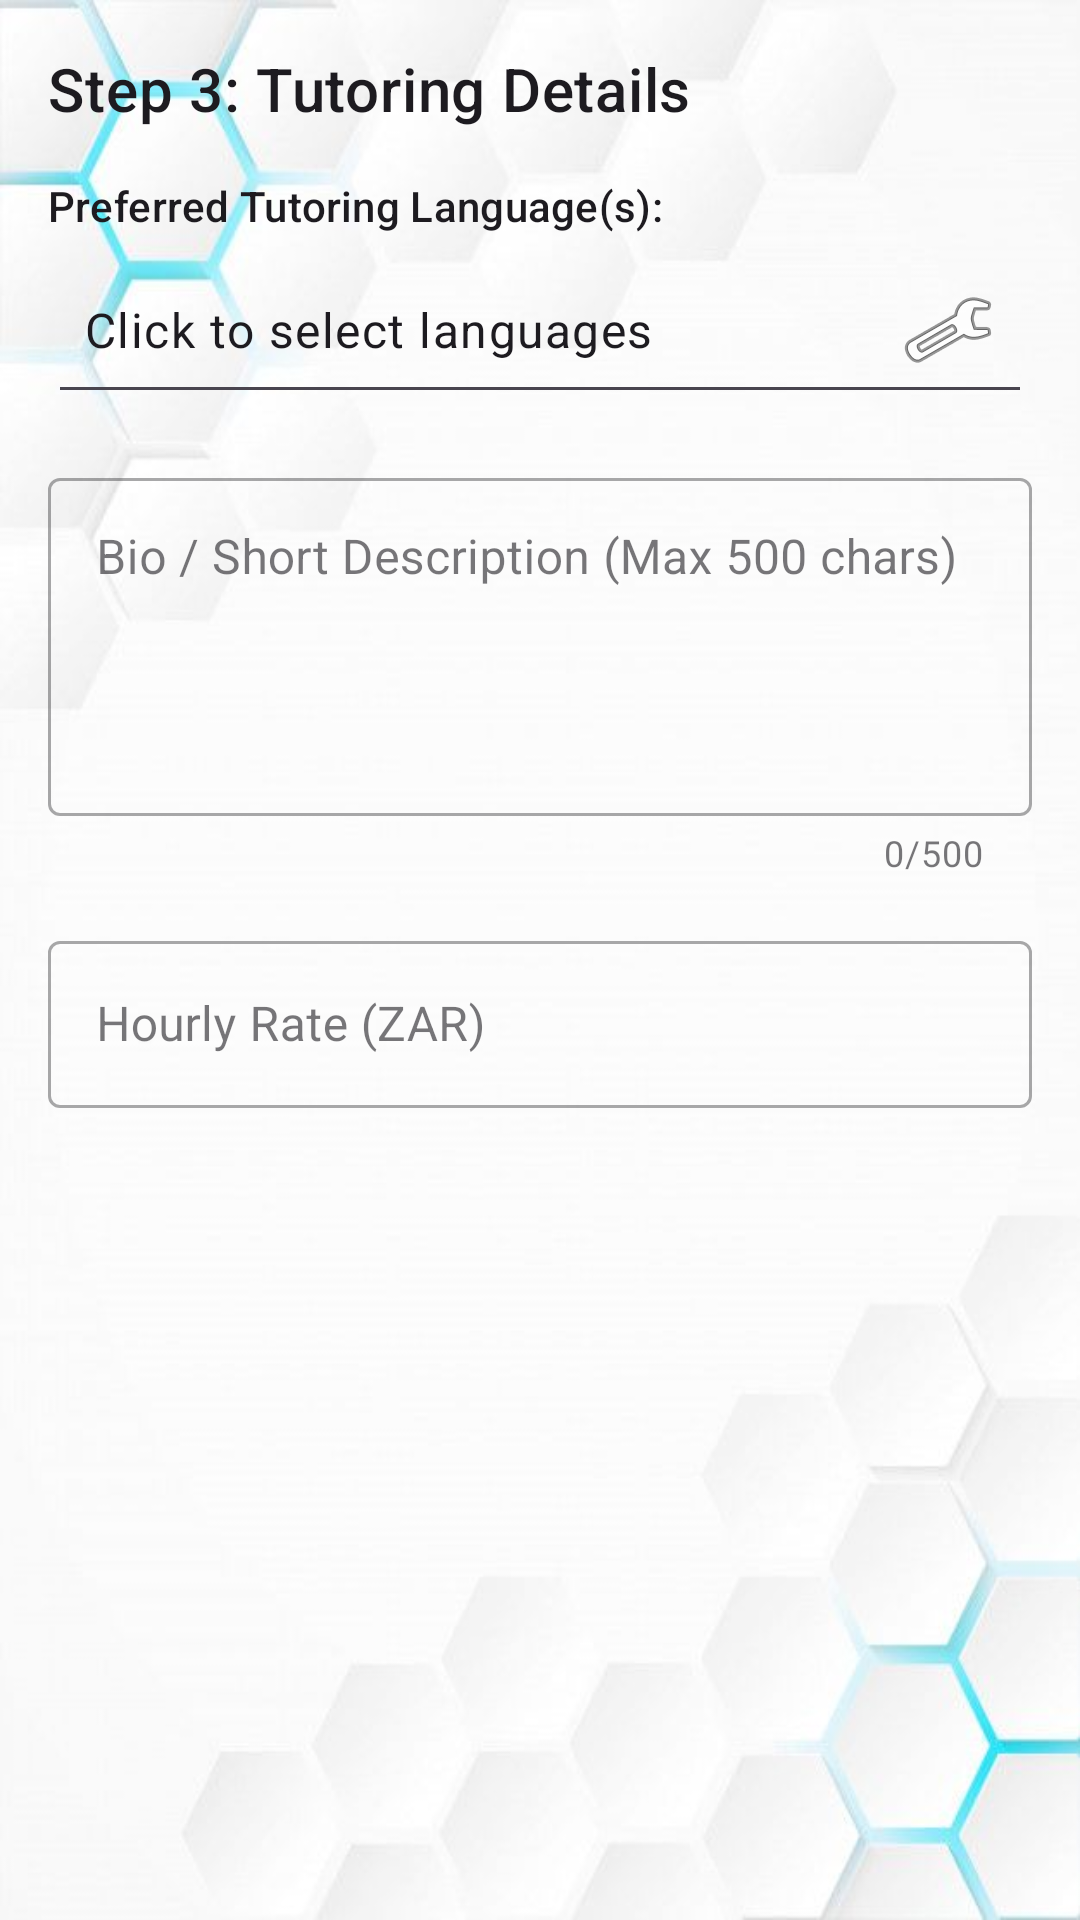

The Android layout XML behind this screen, and the referenced resources:
<!-- AndroidManifest.xml: application theme Theme.Peer2Peer -->
<!-- res/layout/fragment_tutor_profile_step3_tutoring.xml -->
<?xml version="1.0" encoding="utf-8"?>
<androidx.core.widget.NestedScrollView xmlns:android="http://schemas.android.com/apk/res/android"
    xmlns:app="http://schemas.android.com/apk/res-auto"
    xmlns:tools="http://schemas.android.com/tools"
    android:layout_width="match_parent"
    android:layout_height="match_parent"
    android:fillViewport="true">

    <androidx.constraintlayout.widget.ConstraintLayout
        android:layout_width="match_parent"
        android:layout_height="wrap_content"
        android:padding="16dp"
        tools:context=".fragments.TutorProfileStep3Fragment">

        <TextView
            android:id="@+id/text_step3_title"
            android:layout_width="wrap_content"
            android:layout_height="wrap_content"
            android:text="@string/step3_title"
            android:textAppearance="@style/TextAppearance.MaterialComponents.Headline6"
            app:layout_constraintStart_toStartOf="parent"
            app:layout_constraintTop_toTopOf="parent" />

        <TextView
            android:id="@+id/label_languages"
            android:layout_width="wrap_content"
            android:layout_height="wrap_content"
            android:layout_marginTop="16dp"
            android:text="@string/languages_label"
            android:labelFor="@id/text_select_languages"
            android:textAppearance="?attr/textAppearanceLabelLarge"
            app:layout_constraintStart_toStartOf="parent"
            app:layout_constraintTop_toBottomOf="@+id/text_step3_title" />

        <TextView
            android:id="@+id/text_select_languages"
            android:layout_width="0dp"
            android:layout_height="wrap_content"
            android:layout_marginTop="4dp"
            android:background="?attr/editTextBackground"
            android:drawableEnd="@android:drawable/ic_menu_manage"
            android:drawablePadding="8dp"
            android:gravity="center_vertical"
            android:minHeight="48dp"
            android:paddingStart="12dp"
            android:paddingTop="12dp"
            android:paddingEnd="12dp"
            android:paddingBottom="12dp"
            android:text="@string/languages_select_prompt"
            android:textAppearance="?attr/textAppearanceBodyLarge"
            app:layout_constraintEnd_toEndOf="parent"
            app:layout_constraintStart_toStartOf="parent"
            app:layout_constraintTop_toBottomOf="@+id/label_languages" />

        <com.google.android.material.textfield.TextInputLayout
            android:id="@+id/input_layout_profile_bio"
            style="@style/Widget.MaterialComponents.TextInputLayout.OutlinedBox"
            android:layout_width="0dp"
            android:layout_height="wrap_content"
            android:layout_marginTop="16dp"
            android:hint="@string/bio_hint"
            app:counterEnabled="true"
            app:counterMaxLength="500"
            app:layout_constraintEnd_toEndOf="parent"
            app:layout_constraintStart_toStartOf="parent"
            app:layout_constraintTop_toBottomOf="@+id/text_select_languages"> <com.google.android.material.textfield.TextInputEditText
            android:id="@+id/edit_text_profile_bio"
            android:layout_width="match_parent"
            android:layout_height="wrap_content"
            android:gravity="top|start"
            android:inputType="textMultiLine|textCapSentences"
            android:maxLength="500"
            android:minLines="4"
            android:lines="6"
            android:scrollbars="vertical"/>

        </com.google.android.material.textfield.TextInputLayout>

        <com.google.android.material.textfield.TextInputLayout
            android:id="@+id/input_layout_profile_rate"
            style="@style/Widget.MaterialComponents.TextInputLayout.OutlinedBox"
            android:layout_width="0dp"
            android:layout_height="wrap_content"
            android:layout_marginTop="16dp"
            android:hint="@string/rate_hint"
            app:prefixText="R "
            app:layout_constraintEnd_toEndOf="parent"
            app:layout_constraintStart_toStartOf="parent"
            app:layout_constraintTop_toBottomOf="@+id/input_layout_profile_bio">

            <com.google.android.material.textfield.TextInputEditText
                android:id="@+id/edit_text_profile_rate"
                android:layout_width="match_parent"
                android:layout_height="wrap_content"
                android:inputType="numberDecimal" />
        </com.google.android.material.textfield.TextInputLayout>


    </androidx.constraintlayout.widget.ConstraintLayout>
</androidx.core.widget.NestedScrollView>
<!-- resources referenced by this layout -->
<resources>
  <string name="bio_hint">Bio / Short Description (Max 500 chars)</string>
  <string name="languages_label">Preferred Tutoring Language(s):</string>
  <string name="languages_select_prompt">Click to select languages</string>
  <string name="rate_hint">Hourly Rate (ZAR)</string>
  <string name="step3_title">Step 3: Tutoring Details</string>
  <style name="Theme.Peer2Peer" parent="Base.Theme.Peer2Peer" />
  <color name="md_theme_primary">#6750A4</color>
  <color name="md_theme_onPrimary">#FFFFFF</color>
  <color name="md_theme_primaryContainer">#EADDFF</color>
  <color name="md_theme_onPrimaryContainer">#21005D</color>
  <color name="md_theme_secondary">#625B71</color>
  <color name="md_theme_onSecondary">#FFFFFF</color>
  <color name="md_theme_secondaryContainer">#E8DEF8</color>
  <color name="md_theme_onSecondaryContainer">#1D192B</color>
  <color name="md_theme_tertiary">#7D5260</color>
  <color name="md_theme_onTertiary">#FFFFFF</color>
  <color name="md_theme_tertiaryContainer">#FFD8E4</color>
  <color name="md_theme_onTertiaryContainer">#31111D</color>
  <color name="md_theme_error">#B3261E</color>
  <color name="md_theme_onError">#FFFFFF</color>
  <color name="md_theme_errorContainer">#F9DEDC</color>
  <color name="md_theme_onErrorContainer">#410E0B</color>
  <color name="md_theme_background">#FFFBFE</color>
  <color name="md_theme_onBackground">#1C1B1F</color>
  <color name="md_theme_surface">#FFFBFE</color>
  <color name="md_theme_onSurface">#1C1B1F</color>
  <color name="md_theme_surfaceVariant">#E7E0EC</color>
  <color name="md_theme_onSurfaceVariant">#49454F</color>
  <color name="md_theme_outline">#79747E</color>
  <!-- drawable window_background_with_scrim (drawable) -->
  <?xml version="1.0" encoding="utf-8"?>
  <layer-list xmlns:android="http://schemas.android.com/apk/res/android">
  
      <item android:drawable="@drawable/my_background_image" />
      <item>
          <shape android:shape="rectangle">
              <solid android:color="#0AFFFFFF" /> </shape>
      </item>
  
  </layer-list>
  <style name="Widget.App.RoleCardView" parent="Widget.Material3.CardView.Elevated">
          <item name="cardElevation">4dp</item>
          <item name="cardCornerRadius">16dp</item>
          <item name="android:layout_width">match_parent</item>
          <item name="android:layout_height">wrap_content</item>
          <item name="android:layout_marginStart">24dp</item>
          <item name="android:layout_marginEnd">24dp</item>
          <item name="android:layout_marginBottom">16dp</item>
          <item name="android:clickable">true</item>
          <item name="android:focusable">true</item>
          <item name="cardBackgroundColor">?attr/colorSurface</item>
      </style>
</resources>
